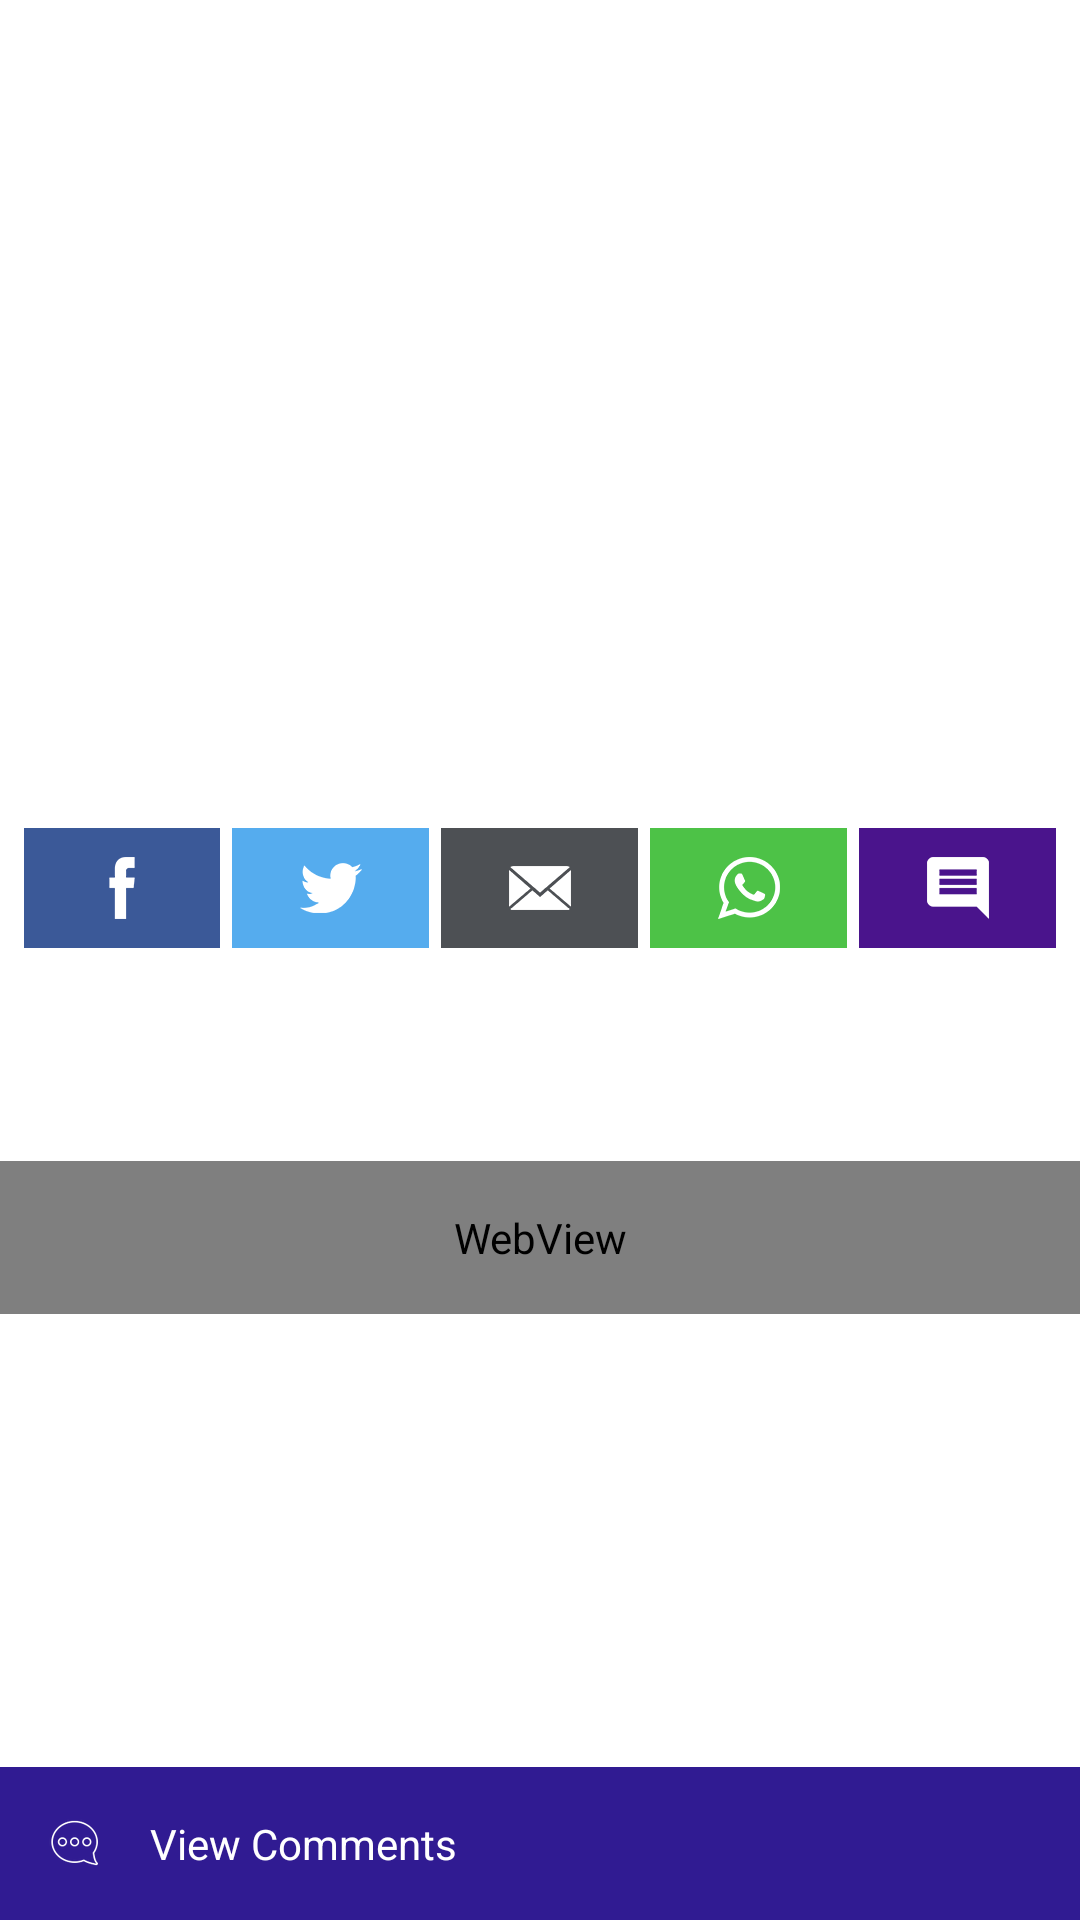

The Android layout XML behind this screen, and the referenced resources:
<!-- AndroidManifest.xml: activity theme AppTheme.FullScreen -->
<!-- res/layout/activity_feed.xml -->
<?xml version="1.0" encoding="utf-8"?>
<RelativeLayout
	xmlns:android="http://schemas.android.com/apk/res/android"
	xmlns:tools="http://schemas.android.com/tools"
	android:layout_width="match_parent"
	android:layout_height="match_parent"
	android:background="@color/white"
	tools:context="online.ors.oldraddisold.activity.FeedActivity"
	tools:ignore="MissingPrefix">

	<android.support.v4.widget.NestedScrollView
		android:layout_width="match_parent"
		android:layout_height="match_parent"
		android:layout_above="@+id/ll_comments">

		<LinearLayout
			android:layout_width="match_parent"
			android:layout_height="match_parent"
			android:orientation="vertical">

			<ImageView
				android:id="@+id/iv_image"
				android:layout_width="match_parent"
				android:layout_height="240dp"
				android:contentDescription="@string/content_description"/>

			<LinearLayout
				android:layout_width="match_parent"
				android:layout_height="wrap_content"
				android:layout_marginEnd="@dimen/narrow"
				android:layout_marginStart="@dimen/narrow"
				android:layout_marginTop="@dimen/big"
				android:orientation="horizontal">

				<ImageButton
					android:id="@+id/ib_fb"
					android:layout_width="0dp"
					android:layout_height="wrap_content"
					android:layout_marginEnd="@dimen/thin"
					android:layout_weight="1"
					android:background="@color/bg_fb"
					android:contentDescription="@string/content_description"
					android:padding="@dimen/narrow"
					android:src="@drawable/ic_facebook_white_24dp"/>

				<ImageButton
					android:id="@+id/ib_twitter"
					android:layout_width="0dp"
					android:layout_height="wrap_content"
					android:layout_marginEnd="@dimen/thin"
					android:layout_weight="1"
					android:background="@color/bg_twitter"
					android:contentDescription="@string/content_description"
					android:padding="@dimen/narrow"
					android:src="@drawable/ic_twitter_white_24dp"/>

				<ImageButton
					android:id="@+id/ib_mail"
					android:layout_width="0dp"
					android:layout_height="wrap_content"
					android:layout_marginEnd="@dimen/thin"
					android:layout_weight="1"
					android:background="@color/bg_email"
					android:contentDescription="@string/content_description"
					android:padding="@dimen/narrow"
					android:src="@drawable/ic_email_white_24dp"/>

				<ImageButton
					android:id="@+id/ib_whats_app"
					android:layout_width="0dp"
					android:layout_height="wrap_content"
					android:layout_marginEnd="@dimen/thin"
					android:layout_weight="1"
					android:background="@color/bg_whats_app"
					android:contentDescription="@string/content_description"
					android:padding="@dimen/narrow"
					android:src="@drawable/ic_whats_app_white_24dp"/>

				<ImageButton
					android:id="@+id/ib_message"
					android:layout_width="0dp"
					android:layout_height="wrap_content"
					android:layout_weight="1"
					android:background="@color/bg_message"
					android:contentDescription="@string/content_description"
					android:padding="@dimen/narrow"
					android:src="@drawable/ic_message_white_24dp"/>
			</LinearLayout>

			<TextView
				android:id="@+id/tv_title"
				android:layout_width="match_parent"
				android:layout_height="wrap_content"
				android:padding="@dimen/standard"
				android:paddingBottom="@dimen/narrow"
				android:textColor="@color/black"
				android:textSize="@dimen/text_large"
				tools:text="We accept all kind of raddi waste material &amp; stuff"/>

			<TextView
				android:id="@+id/tv_date"
				android:layout_width="wrap_content"
				android:layout_height="wrap_content"
				android:layout_marginStart="@dimen/narrow"
				android:textSize="@dimen/text_tiny"
				tools:text="Feb 02 2017, 2:15 PM"/>

			<WebView
				android:id="@+id/wv_description"
				fontPath="fonts/lato-regular.ttf"
				android:layout_width="match_parent"
				android:layout_height="match_parent"
				android:padding="@dimen/standard"
				android:textSize="@dimen/text_small"
				tools:text="It is a long established fact that a readerIt is a long established fact that a reader It is a long established fact that a reader It is a long established fact that a reader It is a long established fact that a reader"/>
		</LinearLayout>
	</android.support.v4.widget.NestedScrollView>

	<LinearLayout
		android:id="@+id/ll_comments"
		android:layout_width="match_parent"
		android:layout_height="wrap_content"
		android:layout_alignParentBottom="true"
		android:background="@color/navi_blue"
		android:gravity="center_horizontal">

		<TextView
			android:id="@+id/tv_label_comments"
			android:layout_width="0dp"
			android:layout_height="wrap_content"
			android:layout_weight="1"
			android:drawablePadding="@dimen/standard"
			android:drawableStart="@drawable/ic_comments_white_18dp"
			android:gravity="center_vertical"
			android:padding="@dimen/standard"
			android:text="@string/view_comments"
			android:textColor="@color/white"/>

		<TextView
			android:id="@+id/tv_comment_count"
			android:layout_width="wrap_content"
			android:layout_height="wrap_content"
			android:padding="@dimen/standard"
			android:textColor="@color/white"
			tools:text="5"/>
	</LinearLayout>
</RelativeLayout>
<!-- resources referenced by this layout -->
<resources>
  <color name="bg_email">#4D5054</color>
  <color name="bg_fb">#3B5998</color>
  <color name="bg_message">#4A148C</color>
  <color name="bg_twitter">#55ACEE</color>
  <color name="bg_whats_app">#4DC247</color>
  <color name="black">#000000</color>
  <color name="navi_blue">#301b92</color>
  <color name="white">#FFFFFF</color>
  <dimen name="big">36dp</dimen>
  <dimen name="narrow">8dp</dimen>
  <dimen name="standard">16dp</dimen>
  <dimen name="text_large">18sp</dimen>
  <dimen name="text_small">12sp</dimen>
  <dimen name="text_tiny">11sp</dimen>
  <dimen name="thin">4dp</dimen>
  <!-- drawable ic_comments_white_18dp: png bitmap (drawable-hdpi, 760 bytes) -->
  <!-- drawable ic_email_white_24dp: png bitmap (drawable-hdpi, 788 bytes) -->
  <!-- drawable ic_facebook_white_24dp: png bitmap (drawable-hdpi, 477 bytes) -->
  <!-- drawable ic_message_white_24dp: png bitmap (drawable-hdpi, 560 bytes) -->
  <!-- drawable ic_twitter_white_24dp: png bitmap (drawable-hdpi, 853 bytes) -->
  <!-- drawable ic_whats_app_white_24dp: png bitmap (drawable-hdpi, 1414 bytes) -->
  <string name="content_description">Content description</string>
  <string name="view_comments">View Comments</string>
  <style name="AppTheme.FullScreen">
  		<item name="windowNoTitle">true</item>
  		<item name="windowActionBar">false</item>
  		<item name="android:windowFullscreen">true</item>
  		<item name="android:windowContentOverlay">@null</item>
  	</style>
</resources>
